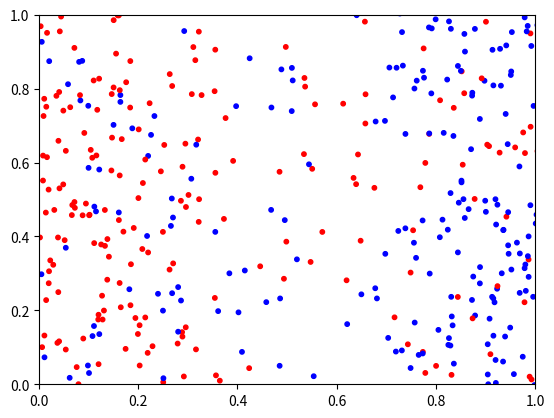

Write Python code to recreate this figure. (Note: this script raises an exception after producing the figure.)
# Generates animation to show kinetic motion of particles in gas
# Plots the Maxwell-Boltzmann Distribution of the system
# Plots the Boltzmann Distribution of the system
# Bonus:Caclulates the temperature based on the plots of the system
# best fit found of both plots, mean T is taken for better result
# Bonus:Can't be stuck together and jitter back and forth
# This happens as dot product of relative v and position is
# negative when they approach each other, and + otherwise

import numpy as np
import matplotlib.pyplot as plt
import matplotlib.animation as animation
from itertools import combinations
import scipy.optimize

p_rad = 0.00001  # radius of particles in m
p_mass = 2.672*10**-26  # mass of particles in kg
Kb = 1.38064852*10**-23  # Boltzman constant in m^2kg*s^-2*K^-1

npoint = 400  # number of particles
nframe = 1000
xmin, xmax, ymin, ymax = 0, 1, 0, 1
fig, ax = plt.subplots()
plt.xlim(xmin, xmax)
plt.ylim(ymin, ymax)
Dt = 0.00001  # timestep in s


def update_velocity(vx, vy, x, y, p1, p2):
    # p1 and p2 are the colliding particles
    a = np.array([vx[p1]-vx[p2], vy[p1]-vy[p2]])
    # relative velocities of particles
    b = np.array([x[p1] - x[p2], y[p1] - y[p2]])
    # relative positions of particles
    c = np.dot(a, b) / np.dot(b, b)
    vx1f = vx[p1] - c * (x[p1] - x[p2])
    vx2f = vx[p2] - c * (x[p2] - x[p1])
    vy1f = vy[p1] - c * (y[p1] - y[p2])
    vy2f = vy[p2] - c * (y[p2] - y[p1])
    if np.dot(a, b) < 0:
        # when particles are gonna collide
        return np.array([vx1f, vx2f, vy1f, vy2f])
    else:
        return np.array([vx[p1], vx[p2], vy[p1], vy[p2]])
    # Makes sure only updates if moving towards each other


def update_point(num):
    global x, y, vx, vy
    print(num)
    indx = np.where((x < xmin) | (x > xmax))
    indy = np.where((y < ymin) | (y > ymax))
    vx[indx] = -vx[indx]
    vy[indy] = -vy[indy]
    # particle bounces off the wall
    xx = np.asarray(list(combinations(x, 2)))
    yy = np.asarray(list(combinations(y, 2)))
    dd = (xx[:, 0] - xx[:, 1])**2 + (yy[:, 0] - yy[:, 1])**2
    # list of all particles paired with other particles
    touch = np.where(dd <= 2*p_rad)
    # find what particles are close enough to interact
    index = np.asarray(list(combinations(range(npoint), 2)))
    # updates the velocity where particles interact
    for i in index[touch]:
        update = update_velocity(vx, vy, x, y, i[0], i[1])
        vx[i[0]] = update[0]
        vx[i[1]] = update[1]
        vy[i[0]] = update[2]
        vy[i[1]] = update[3]
    # updates to next time interval
    dx = Dt * vx
    dy = Dt * vy
    x = x + dx
    y = y + dy
    data = np.stack((x, y), axis=-1)
    im.set_offsets(data)
    # grabs frames for animation

x = np.random.random(npoint)
y = np.random.random(npoint)
vx = -500. * np.ones(npoint)  # horizontal velocity either 500 or -500
vy = np.zeros(npoint)  # vertical velocity starts at 0
vx[np.where(x <= 0.5)] = -vx[np.where(x <= 0.5)]
s = np.array([10])

colour = np.where(x < 0.5, 'blue', 'red')
# particles coloured by their initial velocities

# Animation
im = ax.scatter(x, y, color=colour)
im.set_sizes(s)
animation = animation.FuncAnimation(fig, update_point, nframe,
                                    interval=10, repeat=False)
animation.save('collisions.mp4')
plt.clf()

v = np.sqrt(vx ** 2+vy ** 2)
# Total velocity of particles
E = 0.5 * p_mass * v ** 2
# Kinetic Energy of particles


def f(v, T):
    return p_mass * v/(Kb * T) * np.e ** -(0.5 * p_mass * v ** 2/(Kb * T))
# Function for Maxwell-Boltzmann distribution of speed


def g(E, T):
    return 1/(Kb*T) * np.e ** -(E/(Kb * T))
# Function for Boltzmann distribution of kinetic Energy

fig = plt.hist(v, 100, normed=True)
fig1 = plt.hist(E, 100, normed=True)
# Taking lots of bins makes approximation better

# Maxwell-Boltzmann Distribution
plt.subplot(2, 1, 1)
T1, pcov = scipy.optimize.curve_fit(f, fig[1][0:100], fig[0], p0=300)
# fig[0] is probability distribution, fig[1] is velocity
v_line = np.linspace(min(v), max(v), 1000)
plt.hist(v, 100, normed=True, label='Probablitiy Distribution', color='yellow')
MB = f(v_line, T1)
plt.plot(v_line, MB, color='blue', label='Best Fit', linewidth=4)
leg = plt.legend(loc='upper right', fancybox=True)
leg.get_frame().set_facecolor('wheat')  # change the colour of the legend box
plt.title('Maxwell-Boltzmann Distribution',
          fontsize=22, weight='bold', color='red')
plt.xlabel('Velocity (m/s)', weight='bold', color='red')
plt.ylabel('Probability Density', weight='bold', color='red')
# Boltzmann Distribution
plt.subplot(2, 1, 2)
plt.title('Boltzmann-Distribution', fontsize=22, weight='bold', color='red')
plt.xlabel('Kinetic Energy (J)', weight='bold', color='red')
plt.ylabel('Probability Density', weight='bold', color='red')
T2, pcov = scipy.optimize.curve_fit(g, fig1[1][0:100], fig1[0], p0=300)
plt.hist(E, 100, normed=True, label='Probablitiy Distribution', color='red')
E_line = np.linspace(min(E), max(E), 1000)
MB = g(E_line, T2)
plt.plot(E_line, MB, color='black', label='Best Fit', linewidth=4)
leg1 = plt.legend(loc='upper right', fancybox=True)
leg1.get_frame().set_facecolor('wheat')  # change the colour of the legend box
plt.tight_layout()  # Cleans text in plot from overlapping
plt.savefig('distributions.pdf', facecolor='purple')

f = open('collisions.txt', 'w')
# Opening text file to write temperature
f.write('Temperature from Maxwell-Boltzmann Plot is {} Kelvin\n'.format(T1[0]))
f.write('Temperature from Boltzmann Plot is {} Kelvin\n'.format(T2[0]))
f.write('The temperature of the system is {} Kelvin'.format((T1[0]+T2[0])/2))
f.close()
